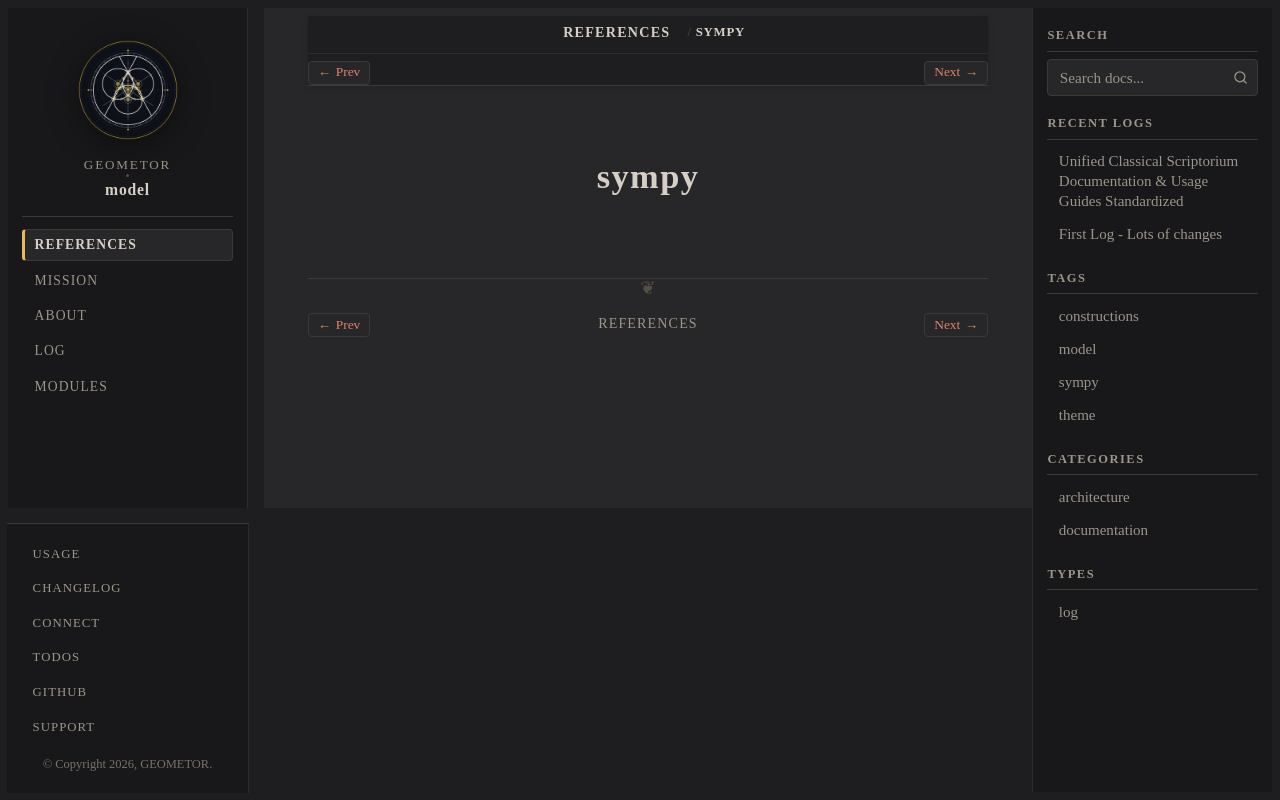

repository: geometor/model · page: refs/sympy.html · generator: sphinx

sympy
=====
